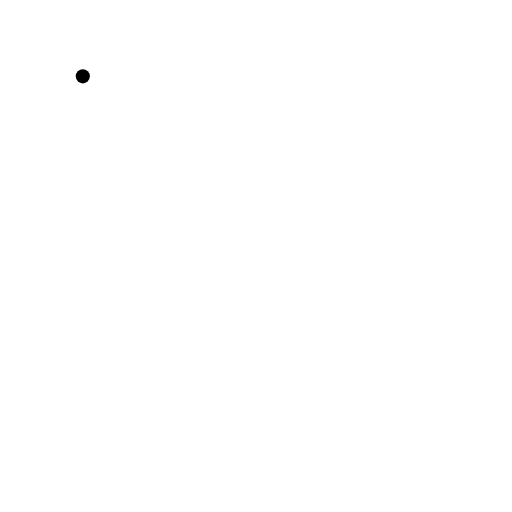
t = 0.00 s
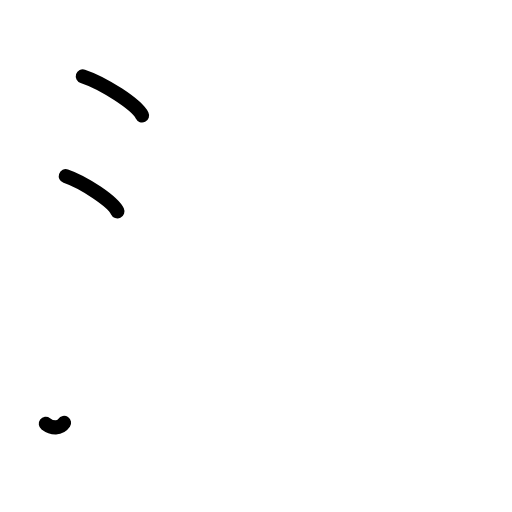
t = 2.40 s
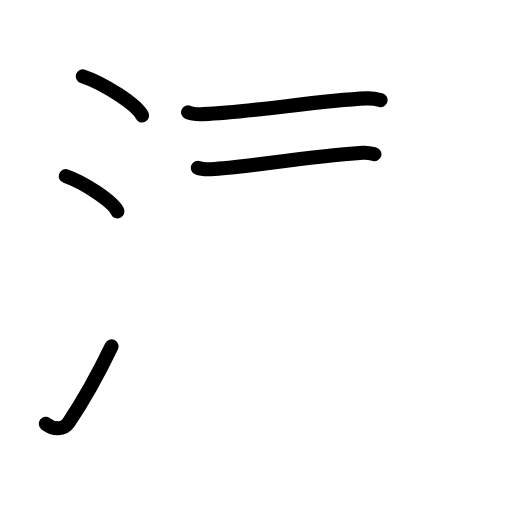
t = 4.80 s
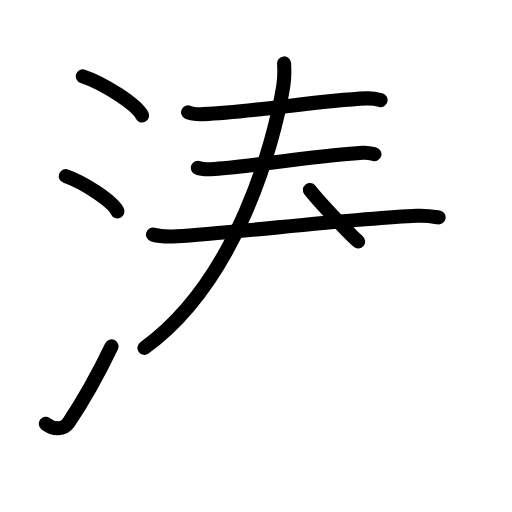
t = 7.20 s
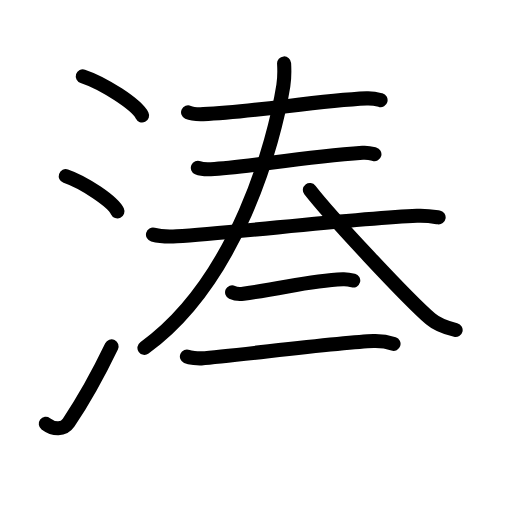
t = 9.60 s
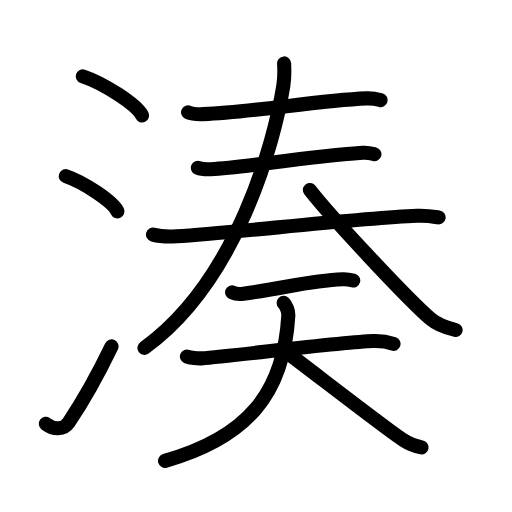
t = 12.00 s

The animated SVG that drew these frames (rendered in a browser with its animation timeline set to each time). Animation: 38 SMIL elements (animate=38); one cycle of 12.00 s.

<?xml version="1.0" encoding="UTF-8"?>
<!--
AniKanjiVG is licensed by CC-BY-SA Paul C. Sommerhoff (https://bitbucket.org/sommerhoff/anikanjivg).
AniKanjiVG uses KanjiVG which is licensed by CC-BY-SA Ulrich Apel (http://kanjivg.tagaini.net).
See also http://creativecommons.org/licenses/by-sa/3.0/
-->
<svg xmlns:kvg='http://kanjivg.tagaini.net' xmlns='http://www.w3.org/2000/svg' width='109' height='109' viewBox='0 0 109 109' style='fill:none;stroke:#000000;stroke-width:3;stroke-linecap:round;stroke-linejoin:round;' id="kvg:kanji_06e4a"><g id="kvg:06e4a" kvg:element="湊"><g id="kvg:06e4a-g1" kvg:element="氵" kvg:variant="true" kvg:original="水" kvg:position="left" kvg:radical="general"><path id="kvg:06e4a-s1" kvg:type="㇔" d="M17.63,16.25c4.45,1.47,11.5,6.05,12.62,8.34"><animate attributeName="d" begin="0.0s" dur="1.0s" from="M17.63,16.25C17.63,16.25,17.63,16.25,17.63,16.25" to="M17.63,16.25c4.45,1.47,11.5,6.05,12.62,8.34" />
</path>
<path id="kvg:06e4a-s2" kvg:type="㇔" d="M14,37.5c3.88,1.32,10.03,5.44,11,7.5"><animate attributeName="d" begin="1.0s" dur="1.0s" from="M14,37.5C14,37.5,14,37.5,14,37.5" to="M14,37.5c3.88,1.32,10.03,5.44,11,7.5" />
<animate attributeName="d" begin="0s" dur="1.0s" from="M-100,-100" to="M-100,-100" />
</path>
<path id="kvg:06e4a-s3" kvg:type="㇀" d="M9.75,90.22c1.71,1.29,3.78,1.34,4.86-0.25c3.14-4.64,6.29-10.31,9.14-16.22"><animate attributeName="d" begin="2.0s" dur="0.5s" from="M9.75,90.22C9.75,90.22,9.75,90.22,9.75,90.22" to="M9.75,90.22c1.71,1.29,3.78,1.34,4.86-0.25" />
<animate attributeName="d" begin="2.5s" dur="0.5s" from="M9.75,90.22c1.71,1.29,3.78,1.34,4.86-0.25c0,0,0,0,0,0,0" to="M9.75,90.22c1.71,1.29,3.78,1.34,4.86-0.25c3.14-4.64,6.29-10.31,9.14-16.22" />
<animate attributeName="d" begin="0s" dur="2.0s" from="M-100,-100" to="M-100,-100" />
</path>
</g>
<g id="kvg:06e4a-g2" kvg:element="奏" kvg:position="right"><g id="kvg:06e4a-g3" kvg:position="top"><g id="kvg:06e4a-g4" kvg:element="三"><g id="kvg:06e4a-g5" kvg:element="一"><path id="kvg:06e4a-s4" kvg:type="㇐" d="M40.04,23.92c0.85,0.38,2.39,0.41,3.24,0.38c11.17-0.45,23.85-2.88,34.78-3.35c1.41-0.06,2.25,0.18,2.96,0.37"><animate attributeName="d" begin="3.0s" dur="0.3333333333333333s" from="M40.04,23.92C40.04,23.92,40.04,23.92,40.04,23.92" to="M40.04,23.92c0.85,0.38,2.39,0.41,3.24,0.38" />
<animate attributeName="d" begin="3.3333333333333335s" dur="0.3333333333333333s" from="M40.04,23.92c0.85,0.38,2.39,0.41,3.24,0.38c0,0,0,0,0,0,0" to="M40.04,23.92c0.85,0.38,2.39,0.41,3.24,0.38c11.17-0.45,23.85-2.88,34.78-3.35" />
<animate attributeName="d" begin="3.6666666666666665s" dur="0.3333333333333333s" from="M40.04,23.92c0.85,0.38,2.39,0.41,3.24,0.38c11.17-0.45,23.85-2.88,34.78-3.35c0,0,0,0,0,0,0" to="M40.04,23.92c0.85,0.38,2.39,0.41,3.24,0.38c11.17-0.45,23.85-2.88,34.78-3.35c1.41-0.06,2.25,0.18,2.96,0.37" />
<animate attributeName="d" begin="0s" dur="3.0s" from="M-100,-100" to="M-100,-100" />
</path>
</g>
<g id="kvg:06e4a-g6" kvg:element="一"><path id="kvg:06e4a-s5" kvg:type="㇐" d="M42.12,35.72c0.72,0.31,2.03,0.34,2.75,0.31c7.47-0.35,18.63-2.52,32.33-3.5c1.19-0.09,1.91,0.14,2.51,0.3"><animate attributeName="d" begin="4.0s" dur="0.3333333333333333s" from="M42.12,35.72C42.12,35.72,42.12,35.72,42.12,35.72" to="M42.12,35.72c0.72,0.31,2.03,0.34,2.75,0.31" />
<animate attributeName="d" begin="4.333333333333333s" dur="0.3333333333333333s" from="M42.12,35.72c0.72,0.31,2.03,0.34,2.75,0.31c0,0,0,0,0,0,0" to="M42.12,35.72c0.72,0.31,2.03,0.34,2.75,0.31c7.47-0.35,18.63-2.52,32.33-3.5" />
<animate attributeName="d" begin="4.666666666666667s" dur="0.3333333333333333s" from="M42.12,35.72c0.72,0.31,2.03,0.34,2.75,0.31c7.47-0.35,18.63-2.52,32.33-3.5c0,0,0,0,0,0,0" to="M42.12,35.72c0.72,0.31,2.03,0.34,2.75,0.31c7.47-0.35,18.63-2.52,32.33-3.5c1.19-0.09,1.91,0.14,2.51,0.3" />
<animate attributeName="d" begin="0s" dur="4.0s" from="M-100,-100" to="M-100,-100" />
</path>
</g>
<g id="kvg:06e4a-g7" kvg:element="一"><path id="kvg:06e4a-s6" kvg:type="㇐" d="M32.57,49.95c1.32,0.36,3.74,0.44,5.05,0.36c12.17-0.76,38.3-3.85,51.15-4.38c2.19-0.09,3.51,0.17,4.61,0.35"><animate attributeName="d" begin="5.0s" dur="0.3333333333333333s" from="M32.57,49.95C32.57,49.95,32.57,49.95,32.57,49.95" to="M32.57,49.95c1.32,0.36,3.74,0.44,5.05,0.36" />
<animate attributeName="d" begin="5.333333333333333s" dur="0.3333333333333333s" from="M32.57,49.95c1.32,0.36,3.74,0.44,5.05,0.36c0,0,0,0,0,0,0" to="M32.57,49.95c1.32,0.36,3.74,0.44,5.05,0.36c12.17-0.76,38.3-3.85,51.15-4.38" />
<animate attributeName="d" begin="5.666666666666667s" dur="0.3333333333333333s" from="M32.57,49.95c1.32,0.36,3.74,0.44,5.05,0.36c12.17-0.76,38.3-3.85,51.15-4.38c0,0,0,0,0,0,0" to="M32.57,49.95c1.32,0.36,3.74,0.44,5.05,0.36c12.17-0.76,38.3-3.85,51.15-4.38c2.19-0.09,3.51,0.17,4.61,0.35" />
<animate attributeName="d" begin="0s" dur="5.0s" from="M-100,-100" to="M-100,-100" />
</path>
</g>
</g>
<g id="kvg:06e4a-g8" kvg:element="人"><path id="kvg:06e4a-s7" kvg:type="㇒" d="M60.48,13.5c0.08,1.41,0.16,2.71-0.16,4.73c-1.9,11.95-9.82,41.52-29.57,55.83"><animate attributeName="d" begin="6.0s" dur="0.5s" from="M60.48,13.5C60.48,13.5,60.48,13.5,60.48,13.5" to="M60.48,13.5c0.08,1.41,0.16,2.71-0.16,4.73" />
<animate attributeName="d" begin="6.5s" dur="0.5s" from="M60.48,13.5c0.08,1.41,0.16,2.71-0.16,4.73c0,0,0,0,0,0,0" to="M60.48,13.5c0.08,1.41,0.16,2.71-0.16,4.73c-1.9,11.95-9.82,41.52-29.57,55.83" />
<animate attributeName="d" begin="0s" dur="6.0s" from="M-100,-100" to="M-100,-100" />
</path>
<path id="kvg:06e4a-s8" kvg:type="㇏" d="M65.97,40.44c4.34,5.6,20.92,23.35,25.7,27.44c1.62,1.39,3.71,1.98,5.33,2.38"><animate attributeName="d" begin="7.0s" dur="0.5s" from="M65.97,40.44C65.97,40.44,65.97,40.44,65.97,40.44" to="M65.97,40.44c4.34,5.6,20.92,23.35,25.7,27.44" />
<animate attributeName="d" begin="7.5s" dur="0.5s" from="M65.97,40.44c4.34,5.6,20.92,23.35,25.7,27.44c0,0,0,0,0,0,0" to="M65.97,40.44c4.34,5.6,20.92,23.35,25.7,27.44c1.62,1.39,3.71,1.98,5.33,2.38" />
<animate attributeName="d" begin="0s" dur="7.0s" from="M-100,-100" to="M-100,-100" />
</path>
</g>
</g>
<g id="kvg:06e4a-g9" kvg:element="天" kvg:position="bottom"><path id="kvg:06e4a-s9" kvg:type="㇐" d="M49.41,62.24c0.62,0.29,1.77,0.38,2.4,0.29c9.47-1.29,13.88-2.8,21.2-3.09c1.04-0.04,1.67,0.14,2.19,0.28"><animate attributeName="d" begin="8.0s" dur="0.3333333333333333s" from="M49.41,62.24C49.41,62.24,49.41,62.24,49.41,62.24" to="M49.41,62.24c0.62,0.29,1.77,0.38,2.4,0.29" />
<animate attributeName="d" begin="8.333333333333334s" dur="0.3333333333333333s" from="M49.41,62.24c0.62,0.29,1.77,0.38,2.4,0.29c0,0,0,0,0,0,0" to="M49.41,62.24c0.62,0.29,1.77,0.38,2.4,0.29c9.47-1.29,13.88-2.8,21.2-3.09" />
<animate attributeName="d" begin="8.666666666666666s" dur="0.3333333333333333s" from="M49.41,62.24c0.62,0.29,1.77,0.38,2.4,0.29c9.47-1.29,13.88-2.8,21.2-3.09c0,0,0,0,0,0,0" to="M49.41,62.24c0.62,0.29,1.77,0.38,2.4,0.29c9.47-1.29,13.88-2.8,21.2-3.09c1.04-0.04,1.67,0.14,2.19,0.28" />
<animate attributeName="d" begin="0s" dur="8.0s" from="M-100,-100" to="M-100,-100" />
</path>
<g id="kvg:06e4a-g10" kvg:element="大"><path id="kvg:06e4a-s10" kvg:type="㇐" d="M39.79,75.89c0.66,0.29,2.36,0.45,3.08,0.4c7.12-0.53,29.42-3.43,36.64-3.68c0.92-0.03,2.58,0.04,4.27,0.6"><animate attributeName="d" begin="9.0s" dur="0.3333333333333333s" from="M39.79,75.89C39.79,75.89,39.79,75.89,39.79,75.89" to="M39.79,75.89c0.66,0.29,2.36,0.45,3.08,0.4" />
<animate attributeName="d" begin="9.333333333333334s" dur="0.3333333333333333s" from="M39.79,75.89c0.66,0.29,2.36,0.45,3.08,0.4c0,0,0,0,0,0,0" to="M39.79,75.89c0.66,0.29,2.36,0.45,3.08,0.4c7.12-0.53,29.42-3.43,36.64-3.68" />
<animate attributeName="d" begin="9.666666666666666s" dur="0.3333333333333333s" from="M39.79,75.89c0.66,0.29,2.36,0.45,3.08,0.4c7.12-0.53,29.42-3.43,36.64-3.68c0,0,0,0,0,0,0" to="M39.79,75.89c0.66,0.29,2.36,0.45,3.08,0.4c7.12-0.53,29.42-3.43,36.64-3.68c0.92-0.03,2.58,0.04,4.27,0.6" />
<animate attributeName="d" begin="0s" dur="9.0s" from="M-100,-100" to="M-100,-100" />
</path>
<path id="kvg:06e4a-s11" kvg:type="㇒" d="M60.38,64.48c0.52,0.5,1.05,1.73,1,2.7c-0.97,16.58-8.72,25.95-26.25,30.94"><animate attributeName="d" begin="10.0s" dur="0.5s" from="M60.38,64.48C60.38,64.48,60.38,64.48,60.38,64.48" to="M60.38,64.48c0.52,0.5,1.05,1.73,1,2.7" />
<animate attributeName="d" begin="10.5s" dur="0.5s" from="M60.38,64.48c0.52,0.5,1.05,1.73,1,2.7c0,0,0,0,0,0,0" to="M60.38,64.48c0.52,0.5,1.05,1.73,1,2.7c-0.97,16.58-8.72,25.95-26.25,30.94" />
<animate attributeName="d" begin="0s" dur="10.0s" from="M-100,-100" to="M-100,-100" />
</path>
<path id="kvg:06e4a-s12" kvg:type="㇏" d="M61,75c3.67,2.67,20.91,16.09,24.89,18.72c1.35,0.89,2.51,1.27,3.86,1.53"><animate attributeName="d" begin="11.0s" dur="0.5s" from="M61,75C61,75,61,75,61,75" to="M61,75c3.67,2.67,20.91,16.09,24.89,18.72" />
<animate attributeName="d" begin="11.5s" dur="0.5s" from="M61,75c3.67,2.67,20.91,16.09,24.89,18.72c0,0,0,0,0,0,0" to="M61,75c3.67,2.67,20.91,16.09,24.89,18.72c1.35,0.89,2.51,1.27,3.86,1.53" />
<animate attributeName="d" begin="0s" dur="11.0s" from="M-100,-100" to="M-100,-100" />
</path>
</g>
</g>
</g>
</g>
</svg>
